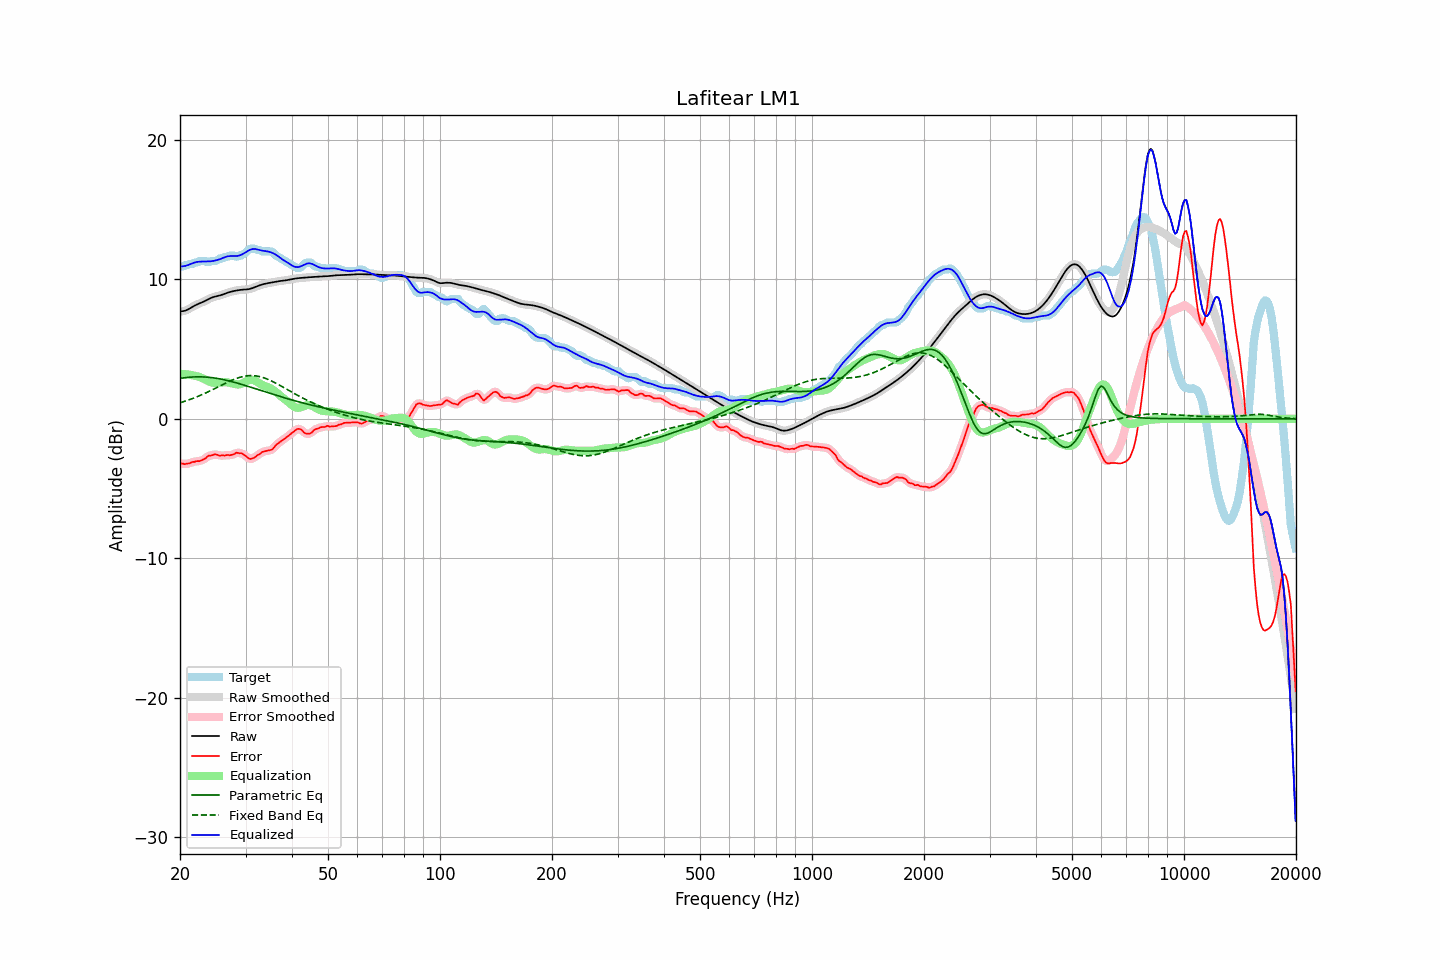

Values plotted in this chart, from the file beside it:
frequency, raw, error, smoothed, error_smoothed, equalization, parametric_eq, fixed_band_eq, equalized_raw, equalized_smoothed, target
20.00, 7.70, -3.20, 7.70, -3.19, 3.22, 2.90, 1.15, 10.93, 10.93, 10.91
20.20, 7.71, -3.20, 7.71, -3.21, 3.22, 2.92, 1.19, 10.93, 10.93, 10.91
20.40, 7.73, -3.21, 7.72, -3.22, 3.21, 2.94, 1.23, 10.94, 10.94, 10.94
20.61, 7.75, -3.26, 7.75, -3.23, 3.21, 2.95, 1.26, 10.96, 10.96, 11.01
20.81, 7.79, -3.21, 7.79, -3.23, 3.19, 2.96, 1.30, 10.99, 10.99, 11.01
21.02, 7.85, -3.20, 7.85, -3.21, 3.18, 2.98, 1.34, 11.03, 11.03, 11.05
21.23, 7.91, -3.20, 7.91, -3.17, 3.16, 2.99, 1.38, 11.07, 11.07, 11.11
21.44, 7.98, -3.13, 7.98, -3.14, 3.14, 3.00, 1.42, 11.12, 11.12, 11.11
21.66, 8.05, -3.08, 8.04, -3.10, 3.12, 3.00, 1.47, 11.16, 11.16, 11.12
21.87, 8.11, -3.09, 8.11, -3.06, 3.09, 3.01, 1.51, 11.21, 11.20, 11.20
22.09, 8.17, -3.04, 8.17, -3.05, 3.07, 3.01, 1.56, 11.24, 11.24, 11.21
22.31, 8.22, -3.02, 8.22, -3.04, 3.04, 3.01, 1.61, 11.26, 11.26, 11.24
22.54, 8.27, -3.04, 8.27, -3.02, 3.00, 3.01, 1.65, 11.27, 11.27, 11.31
22.76, 8.32, -2.99, 8.32, -2.99, 2.96, 3.01, 1.70, 11.28, 11.28, 11.31
22.99, 8.36, -2.94, 8.37, -2.95, 2.91, 3.01, 1.75, 11.28, 11.28, 11.31
23.22, 8.42, -2.89, 8.42, -2.88, 2.86, 3.00, 1.81, 11.28, 11.28, 11.31
23.45, 8.48, -2.83, 8.48, -2.80, 2.80, 3.00, 1.86, 11.28, 11.28, 11.31
23.69, 8.54, -2.71, 8.54, -2.72, 2.74, 2.99, 1.91, 11.28, 11.28, 11.24
23.92, 8.60, -2.64, 8.60, -2.66, 2.68, 2.98, 1.97, 11.28, 11.28, 11.24
24.16, 8.65, -2.64, 8.65, -2.62, 2.64, 2.97, 2.02, 11.29, 11.29, 11.30
24.40, 8.70, -2.60, 8.70, -2.59, 2.60, 2.95, 2.08, 11.31, 11.30, 11.31
24.65, 8.74, -2.57, 8.74, -2.57, 2.59, 2.94, 2.14, 11.33, 11.33, 11.31
24.89, 8.77, -2.53, 8.77, -2.55, 2.58, 2.92, 2.19, 11.35, 11.35, 11.31
25.14, 8.80, -2.57, 8.80, -2.58, 2.58, 2.90, 2.25, 11.38, 11.38, 11.37
25.39, 8.82, -2.61, 8.83, -2.60, 2.59, 2.88, 2.31, 11.41, 11.42, 11.44
25.65, 8.85, -2.65, 8.86, -2.63, 2.60, 2.86, 2.37, 11.45, 11.45, 11.51
25.91, 8.89, -2.62, 8.89, -2.64, 2.61, 2.84, 2.43, 11.50, 11.50, 11.51
26.16, 8.93, -2.62, 8.93, -2.63, 2.62, 2.81, 2.48, 11.55, 11.55, 11.55
26.43, 8.97, -2.63, 8.97, -2.61, 2.62, 2.79, 2.54, 11.60, 11.60, 11.61
26.69, 9.01, -2.59, 9.01, -2.61, 2.62, 2.76, 2.60, 11.63, 11.63, 11.61
26.96, 9.06, -2.59, 9.05, -2.60, 2.60, 2.74, 2.65, 11.66, 11.66, 11.64
27.23, 9.09, -2.61, 9.09, -2.59, 2.58, 2.71, 2.70, 11.67, 11.67, 11.71
27.50, 9.12, -2.58, 9.12, -2.59, 2.55, 2.68, 2.76, 11.67, 11.67, 11.71
27.77, 9.15, -2.55, 9.15, -2.55, 2.52, 2.65, 2.80, 11.67, 11.67, 11.71
28.05, 9.18, -2.52, 9.18, -2.49, 2.50, 2.62, 2.85, 11.67, 11.67, 11.69
28.33, 9.20, -2.42, 9.20, -2.46, 2.48, 2.58, 2.89, 11.68, 11.68, 11.62
28.62, 9.22, -2.44, 9.22, -2.44, 2.47, 2.55, 2.93, 11.69, 11.69, 11.66
28.90, 9.24, -2.47, 9.24, -2.44, 2.48, 2.52, 2.97, 11.71, 11.71, 11.71
29.19, 9.25, -2.46, 9.25, -2.48, 2.51, 2.48, 3.00, 11.76, 11.76, 11.71
29.48, 9.26, -2.52, 9.26, -2.51, 2.55, 2.45, 3.03, 11.81, 11.81, 11.78
29.78, 9.27, -2.58, 9.27, -2.58, 2.62, 2.41, 3.06, 11.88, 11.88, 11.85
30.08, 9.28, -2.66, 9.28, -2.67, 2.68, 2.38, 3.07, 11.96, 11.96, 11.94
30.38, 9.29, -2.77, 9.29, -2.77, 2.74, 2.34, 3.09, 12.02, 12.03, 12.06
30.68, 9.31, -2.84, 9.31, -2.83, 2.78, 2.31, 3.10, 12.09, 12.09, 12.15
30.99, 9.33, -2.87, 9.33, -2.86, 2.80, 2.27, 3.10, 12.14, 12.14, 12.21
31.30, 9.37, -2.84, 9.37, -2.85, 2.80, 2.23, 3.10, 12.17, 12.17, 12.21
31.61, 9.41, -2.79, 9.41, -2.79, 2.77, 2.20, 3.10, 12.18, 12.18, 12.21
31.93, 9.46, -2.72, 9.46, -2.71, 2.72, 2.16, 3.08, 12.17, 12.17, 12.18
32.24, 9.50, -2.61, 9.50, -2.64, 2.65, 2.12, 3.07, 12.15, 12.15, 12.12
32.57, 9.55, -2.56, 9.55, -2.55, 2.57, 2.08, 3.04, 12.12, 12.12, 12.11
32.89, 9.59, -2.49, 9.59, -2.47, 2.50, 2.05, 3.02, 12.09, 12.09, 12.08
33.22, 9.63, -2.38, 9.63, -2.40, 2.44, 2.01, 2.98, 12.06, 12.06, 12.01
33.55, 9.66, -2.35, 9.66, -2.35, 2.39, 1.97, 2.95, 12.05, 12.05, 12.01
33.89, 9.69, -2.32, 9.69, -2.31, 2.35, 1.94, 2.91, 12.03, 12.03, 12.01
34.23, 9.71, -2.29, 9.71, -2.29, 2.30, 1.90, 2.86, 12.02, 12.02, 12.01
34.57, 9.73, -2.27, 9.73, -2.28, 2.26, 1.86, 2.82, 11.99, 11.99, 12.01
34.92, 9.76, -2.25, 9.76, -2.25, 2.20, 1.83, 2.77, 11.96, 11.96, 12.01
35.27, 9.78, -2.22, 9.78, -2.20, 2.14, 1.79, 2.71, 11.92, 11.92, 11.99
35.62, 9.80, -2.12, 9.80, -2.11, 2.07, 1.75, 2.66, 11.87, 11.87, 11.92
35.97, 9.82, -1.97, 9.82, -1.98, 1.99, 1.72, 2.60, 11.81, 11.81, 11.80
... 635 more rows
